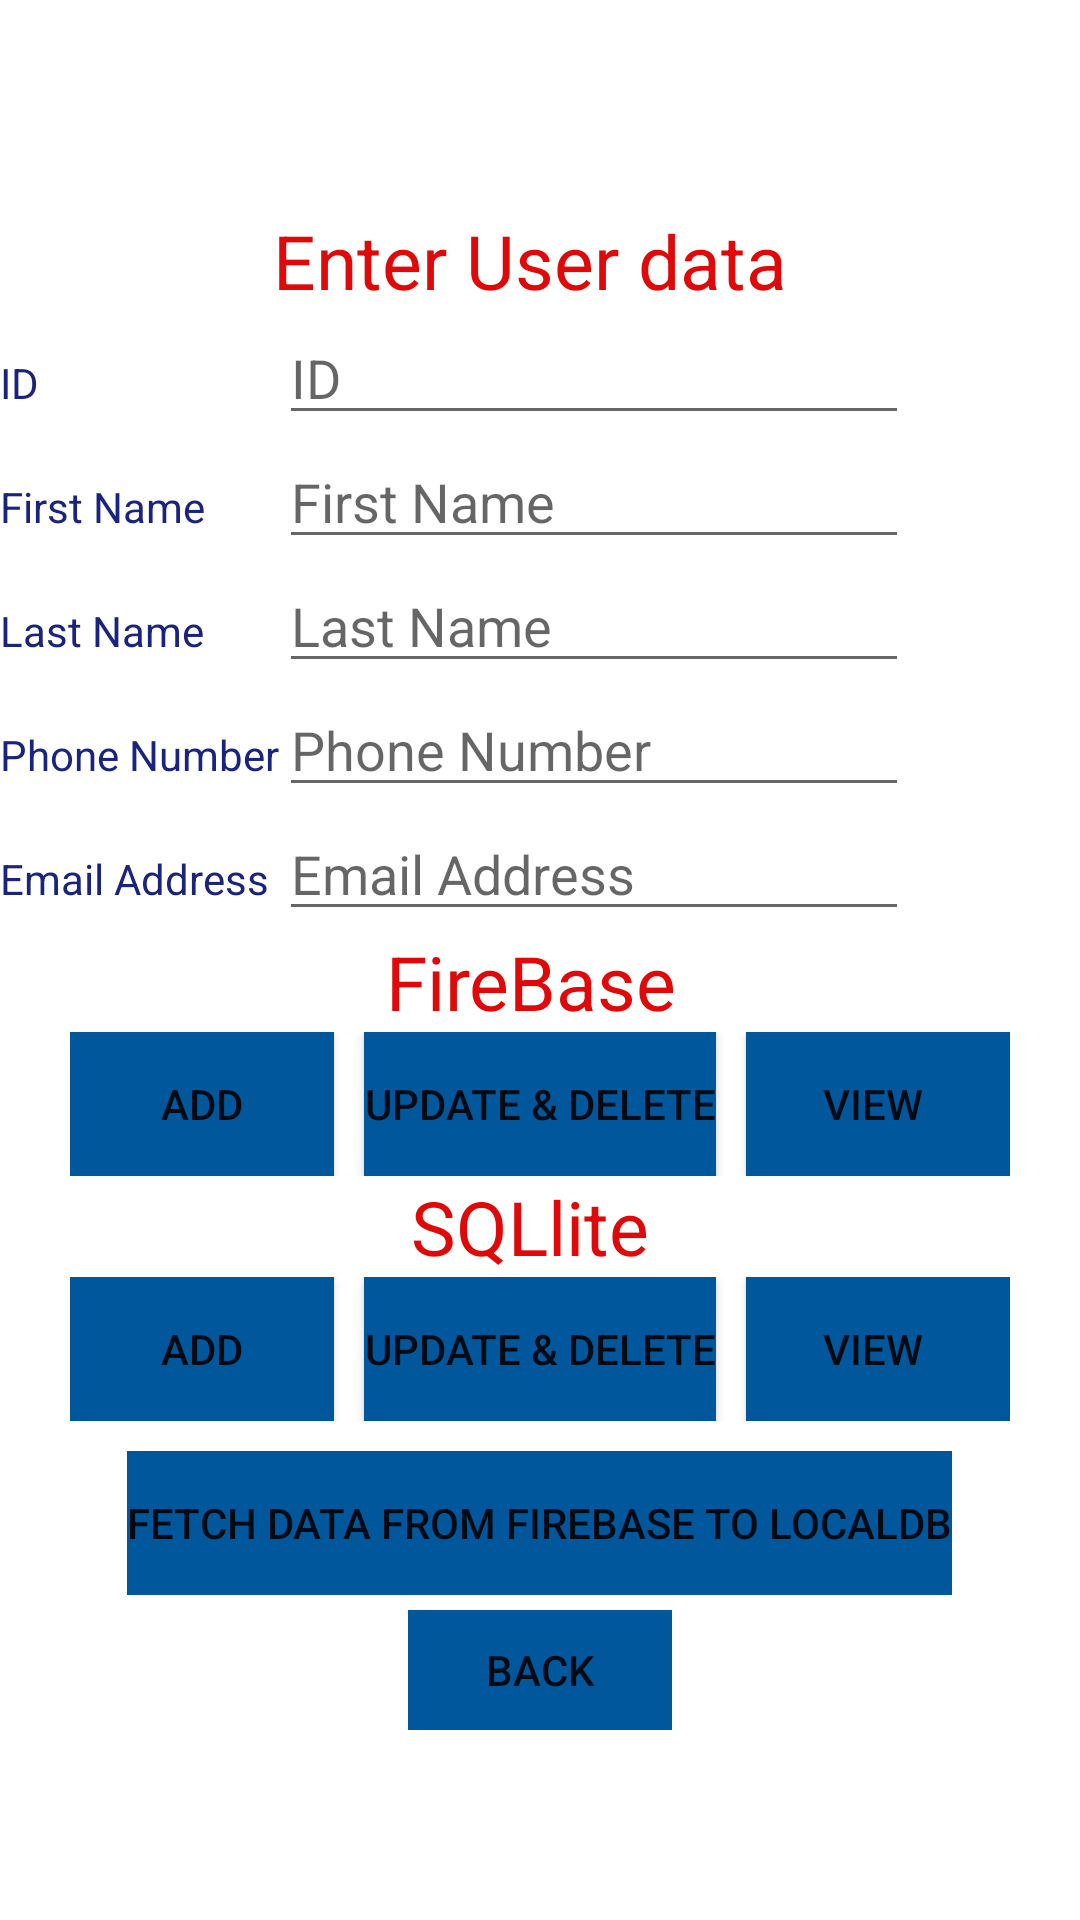

Write the Android layout XML for this screen, with the resource values it uses.
<!-- AndroidManifest.xml: application theme Theme.AhmedDiab180470 -->
<!-- res/layout/activity_main.xml -->
<?xml version="1.0" encoding="utf-8"?>
<LinearLayout xmlns:android="http://schemas.android.com/apk/res/android"
    xmlns:app="http://schemas.android.com/apk/res-auto"
    xmlns:tools="http://schemas.android.com/tools"
    android:layout_width="match_parent"
    android:layout_height="match_parent"
    android:orientation="vertical"
    tools:context=".MainActivity"
    android:gravity="center">

    <ImageView
        android:id="@+id/weatherimage"
        android:layout_width="70dp"
        android:layout_height="70dp"
        android:layout_gravity="left"/>

    <TextView
        android:id="@+id/title"
        android:layout_width="wrap_content"
        android:layout_height="wrap_content"
        android:gravity="center"
        android:text="Enter User data "
        android:textColor="#DF0909"
        android:textSize="25sp" />
    <TableLayout
        android:layout_width="match_parent"
        android:layout_height="wrap_content"
        android:gravity="center"
        android:layout_gravity="center">

        <TableRow
            android:layout_width="match_parent"
            android:layout_height="match_parent"
            >

            <TextView
                android:id="@+id/userId"
                android:layout_width="wrap_content"
                android:layout_height="wrap_content"
                android:text="ID"
                android:textColor="#1A237E" />

            <EditText
                android:id="@+id/EdituserId"
                android:layout_width="wrap_content"
                android:layout_height="wrap_content"
                android:ems="10"
                android:inputType="textPersonName"
                 android:hint="ID"
                android:textColor="#1A237E"/>


        </TableRow>

        <TableRow
            android:layout_width="match_parent"
            android:layout_height="match_parent" >

            <TextView
                android:id="@+id/firstName"
                android:layout_width="wrap_content"
                android:layout_height="wrap_content"
                android:text="First Name"
                android:textColor="#1A237E"/>

            <EditText
                android:id="@+id/editfirstName"
                android:layout_width="wrap_content"
                android:layout_height="wrap_content"
                android:ems="10"
                android:inputType="textPersonName"
               android:hint="First Name"
                android:textColor="#1A237E"/>


        </TableRow>
        <TableRow
            android:layout_width="match_parent"
            android:layout_height="match_parent" >

            <TextView
                android:id="@+id/lastName"
                android:layout_width="wrap_content"
                android:layout_height="wrap_content"
                android:text="Last Name"
                android:textColor="#1A237E"/>

            <EditText
                android:id="@+id/editlastName"
                android:layout_width="wrap_content"
                android:layout_height="wrap_content"
                android:ems="10"
                android:inputType="textPersonName"
                android:hint="Last Name"
                android:textColor="#1A237E"/>


        </TableRow>

        <TableRow
            android:layout_width="match_parent"
            android:layout_height="match_parent" >

            <TextView
                android:id="@+id/phone"
                android:layout_width="wrap_content"
                android:layout_height="wrap_content"
                android:text="Phone Number"
                android:textColor="#1A237E"/>

            <EditText
                android:id="@+id/editTextPhone"
                android:layout_width="wrap_content"
                android:layout_height="wrap_content"
                android:ems="10"
                android:inputType="phone"
                android:hint="Phone Number"
                android:textColor="#1A237E"/>

        </TableRow>
        <TableRow
            android:layout_width="match_parent"
            android:layout_height="match_parent" >

            <TextView
                android:id="@+id/email"
                android:layout_width="wrap_content"
                android:layout_height="wrap_content"
                android:text="Email Address"
                android:textColor="#1A237E"/>

            <EditText
                android:id="@+id/editEmailAddress"
                android:layout_width="wrap_content"
                android:layout_height="wrap_content"
                android:ems="10"
                android:inputType="textEmailAddress"
                android:hint="Email Address"
                android:textColor="#1A237E"/>

        </TableRow>
    </TableLayout>

    <LinearLayout
        android:layout_width="match_parent"
        android:layout_height="match_parent"
        android:orientation="vertical"
        android:layout_gravity="center"

       >

        <TextView
            android:id="@+id/firebase"
            android:layout_width="wrap_content"
            android:layout_height="wrap_content"
android:layout_gravity="center"
            android:gravity="center"
            android:text="FireBase "
            android:textColor="#DF0909"
            android:textSize="25sp" />
        <LinearLayout
            android:layout_width="wrap_content"
            android:layout_height="wrap_content"
            android:orientation="horizontal"
            android:layout_gravity="center">



            <Button
                android:layout_marginRight="5dp"
                android:id="@+id/bttnAddFB"
                android:layout_width="wrap_content"
                android:layout_height="wrap_content"
                android:backgroundTint="#01579B"
                android:background="#01579B"
                android:text="Add" />
            <Button
                android:layout_marginLeft="5dp"
                android:layout_marginRight="5dp"
                android:id="@+id/bttnUpdateFB"
                android:layout_width="wrap_content"
                android:layout_height="wrap_content"
                android:backgroundTint="#01579B"
                android:background="#01579B"
                android:text="Update &amp; Delete" />
            <Button
                android:layout_marginLeft="5dp"
                android:id="@+id/bttnView"
                android:layout_width="wrap_content"
                android:layout_height="wrap_content"
                android:backgroundTint="#01579B"
                android:background="#01579B"
                android:text="View " />
            </LinearLayout>
        <TextView
            android:id="@+id/sql"
            android:layout_gravity="center"
            android:layout_width="wrap_content"
            android:layout_height="wrap_content"
            android:gravity="center"
            android:text="SQLlite "
            android:textColor="#DF0909"
            android:textSize="25sp" />
    <LinearLayout
        android:layout_width="wrap_content"
        android:layout_height="wrap_content"
        android:orientation="horizontal"
        android:layout_gravity="center">



        <Button
            android:layout_marginRight="5dp"
            android:id="@+id/bttnAddlocal"
            android:backgroundTint="#01579B"
            android:background="#01579B"
            android:layout_width="wrap_content"
            android:layout_height="wrap_content"
            android:text="Add" />
        <Button
            android:layout_marginLeft="5dp"
            android:layout_marginRight="5dp"
            android:id="@+id/bttnUpdatelocal"
            android:backgroundTint="#01579B"
            android:background="#01579B"
            android:layout_width="wrap_content"
            android:layout_height="wrap_content"
            android:text="Update &amp; Delete" />
        <Button
            android:layout_marginLeft="5dp"
            android:id="@+id/bttnViewlocal"
            android:backgroundTint="#01579B"
            android:background="#01579B"
            android:layout_width="wrap_content"
            android:layout_height="wrap_content"
            android:text="View " />
    </LinearLayout>
        <LinearLayout
           android:layout_marginTop="10dp"
            android:layout_width="wrap_content"
            android:layout_height="wrap_content"
            android:orientation="horizontal"
            android:layout_gravity="center">
            <Button
                android:id="@+id/bttnfetchData"
                android:backgroundTint="#01579B"
                android:background="#01579B"
                android:layout_width="wrap_content"
                android:layout_height="wrap_content"
                android:text="Fetch data from Firebase to LocalDB" />
        </LinearLayout>
    <LinearLayout
        android:layout_marginTop="5dp"
        android:layout_width="wrap_content"
        android:layout_height="wrap_content"
        android:orientation="horizontal"
        android:layout_gravity="center">


        <Button
            android:id="@+id/bttnBack"
            android:backgroundTint="#01579B"
            android:background="#01579B"
            android:layout_width="wrap_content"
            android:layout_height="40dp"
            android:text="Back" />

    </LinearLayout>
    </LinearLayout>
    </LinearLayout>
<!-- resources referenced by this layout -->
<resources>
  <style name="Theme.AhmedDiab180470" parent="Theme.MaterialComponents.DayNight.DarkActionBar">
          
          <item name="colorPrimary">@color/ahmed</item>
          <item name="colorPrimaryVariant">@color/purple_700</item>
          <item name="colorOnPrimary">@color/white</item>
          
          <item name="colorSecondary">@color/teal_200</item>
          <item name="colorSecondaryVariant">@color/teal_700</item>
          <item name="colorOnSecondary">@color/black</item>
          
          <item name="android:statusBarColor" tools:targetApi="l">?attr/colorPrimaryVariant</item>
          
      </style>
  <color name="ahmed">#01579B</color>
  <color name="purple_700">#FF3700B3</color>
  <color name="white">#FFFFFFFF</color>
  <color name="teal_200">#FF03DAC5</color>
  <color name="teal_700">#FF018786</color>
  <color name="black">#FF000000</color>
</resources>
